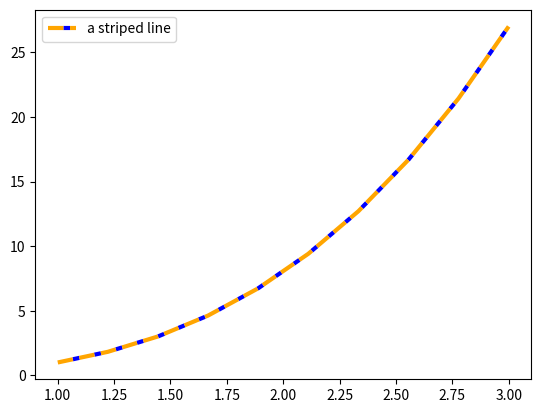

The matplotlib source for this figure:
import matplotlib.pyplot as plt
import numpy as np

x = np.linspace(1., 3., 10)
y = x**3

fig, ax = plt.subplots()
ax.plot(x, y, linestyle='--', color='orange', gapcolor='blue',
        linewidth=3, label='a striped line')
ax.legend()
plt.show()
